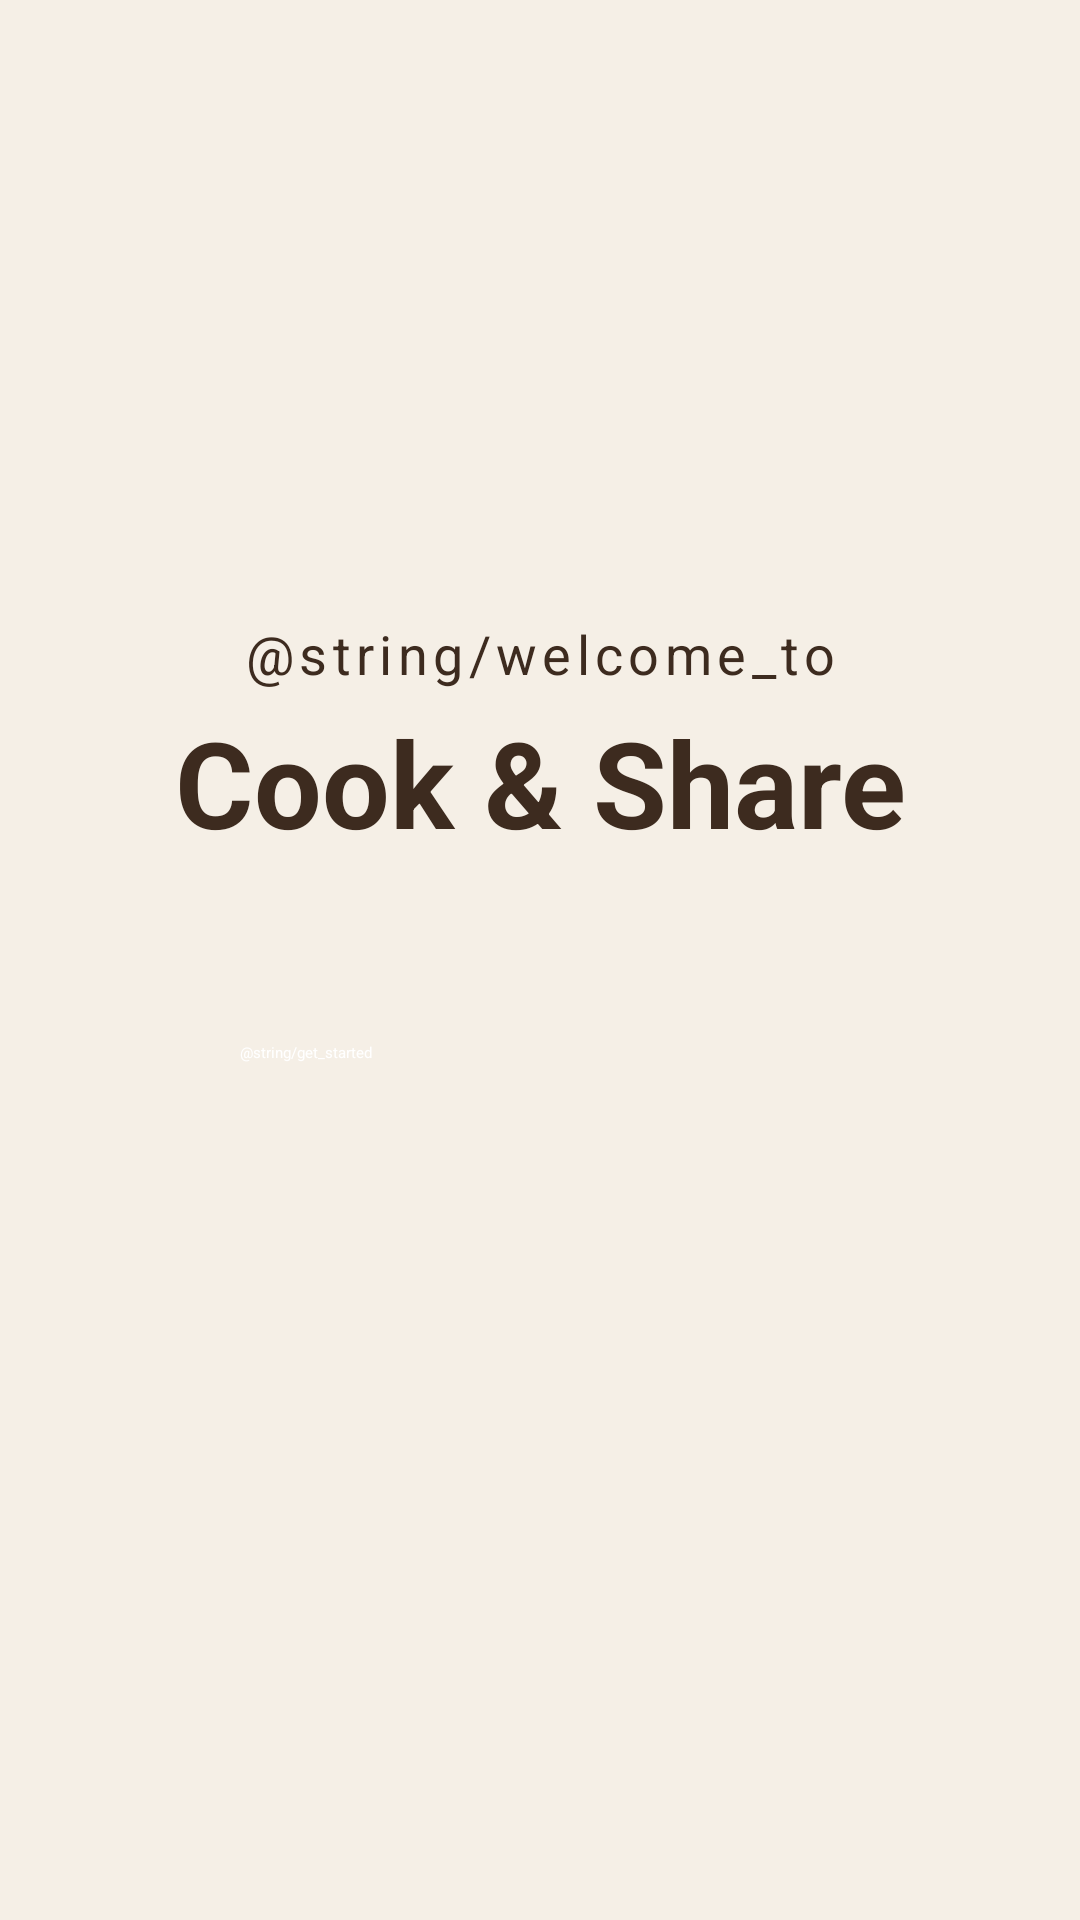

Write the Android layout XML for this screen, with the resource values it uses.
<!-- AndroidManifest.xml: application theme Theme.CookShare -->
<!-- res/layout/fragment_splash.xml -->
<?xml version="1.0" encoding="utf-8"?>
<androidx.constraintlayout.widget.ConstraintLayout
    xmlns:android="http://schemas.android.com/apk/res/android"
    xmlns:app="http://schemas.android.com/apk/res-auto"
    android:layout_width="match_parent"
    android:layout_height="match_parent"
    android:background="@color/background">

    <TextView
        android:id="@+id/tvWelcome"
        android:layout_width="wrap_content"
        android:layout_height="wrap_content"
        android:text="@string/welcome_to"
        android:textColor="@color/on_background"
        android:textSize="18sp"
        android:letterSpacing="0.1"
        app:layout_constraintBottom_toTopOf="@id/tvAppName"
        app:layout_constraintEnd_toEndOf="parent"
        app:layout_constraintStart_toStartOf="parent"
        app:layout_constraintVertical_chainStyle="packed"
        app:layout_constraintTop_toTopOf="parent"
        android:layout_marginBottom="4dp"/>

    <TextView
        android:id="@+id/tvAppName"
        android:layout_width="wrap_content"
        android:layout_height="wrap_content"
        android:text="@string/app_name"
        android:textColor="@color/primary"
        android:textSize="40sp"
        android:textStyle="bold"
        app:layout_constraintBottom_toTopOf="@id/btnGetStarted"
        app:layout_constraintEnd_toEndOf="parent"
        app:layout_constraintStart_toStartOf="parent"
        app:layout_constraintTop_toBottomOf="@id/tvWelcome"
        android:layout_marginBottom="60dp"/>

    <Button
        android:id="@+id/btnGetStarted"
        android:layout_width="200dp"
        android:layout_height="wrap_content"
        android:text="@string/get_started"
        android:backgroundTint="@color/primary"
        android:textColor="@color/on_primary"
        app:layout_constraintBottom_toBottomOf="parent"
        app:layout_constraintEnd_toEndOf="parent"
        app:layout_constraintStart_toStartOf="parent"
        app:layout_constraintTop_toBottomOf="@id/tvAppName"
        android:layout_marginBottom="80dp"/>

</androidx.constraintlayout.widget.ConstraintLayout>
<!-- resources referenced by this layout -->
<resources>
  <color name="background">#F5EFE6</color>
  <color name="on_background">#3D2B1F</color>
  <color name="on_primary">#FFFFFF</color>
  <color name="primary">#3D2B1F</color>
  <string name="app_name">Cook &amp; Share</string>
  <style name="Theme.CookShare" parent="Base.Theme.CookShare" />
  <style name="Base.Theme.CookShare" parent="Theme.Material3.DayNight.NoActionBar">
          <item name="colorPrimary">@color/primary</item>
          <item name="colorOnPrimary">@color/on_primary</item>
          <item name="colorSecondary">@color/primary_light</item>
          <item name="android:colorBackground">@color/background</item>
          <item name="colorSurface">@color/surface</item>
          <item name="colorOnBackground">@color/on_background</item>
      </style>
  <color name="primary_light">#8B6F47</color>
  <color name="surface">#FAF6F0</color>
</resources>
